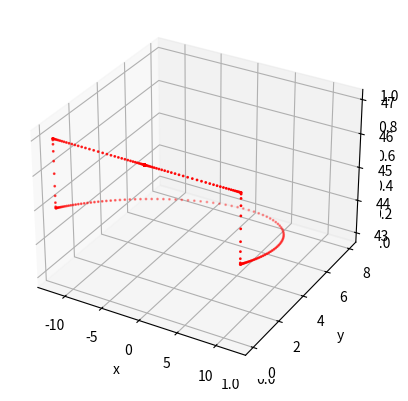

The matplotlib source for this figure:
import sympy as sp
from sympy import sin, cos, sqrt, Matrix, symbols, acos, atan, asin, N
sp.init_printing()

import scipy
from scipy import optimize

from mpl_toolkits import mplot3d

import numpy as np
import matplotlib.pyplot as plt
from mpl_toolkits.mplot3d import Axes3D

from math import pi

import time

def forward(r, d, l1, l2, l3, l4, l5, l6, l7, theta1, theta2, theta3):

    J8 = Matrix([((d/2) + l1*sin(theta1) - l2*cos((atan(((r*sin(theta3) - l4*cos(theta2)*cos(theta3))-(r*sin(theta3) - l1*cos(theta1)*cos(theta3)))/(((-d/2) - l4*sin(theta2))-((d/2) + l1*sin(theta1)))))+(acos((l3**2 - (sqrt((((d/2) + l1*sin(theta1))-((-d/2) - l4*sin(theta2)))**2 + ((r*sin(theta3) - l1*cos(theta1)*cos(theta3))-(r*sin(theta3) - l4*cos(theta2)*cos(theta3)))**2))**2 - l2**2)/(-2*(sqrt((((d/2) + l1*sin(theta1))-((-d/2) - l4*sin(theta2)))**2 + ((r*sin(theta3) - l1*cos(theta1)*cos(theta3))-(r*sin(theta3) - l4*cos(theta2)*cos(theta3)))**2))*l2))))), \
                 (r*sin(theta3) + (-l1*cos(theta1) - l2*sin((atan(((r*sin(theta3) - l4*cos(theta2)*cos(theta3))-(r*sin(theta3) - l1*cos(theta1)*cos(theta3)))/(((-d/2) - l4*sin(theta2))-((d/2) + l1*sin(theta1)))))+(acos((l3**2 - (sqrt((((d/2) + l1*sin(theta1))-((-d/2) - l4*sin(theta2)))**2 + ((r*sin(theta3) - l1*cos(theta1)*cos(theta3))-(r*sin(theta3) - l4*cos(theta2)*cos(theta3)))**2))**2 - l2**2)/(-2*(sqrt((((d/2) + l1*sin(theta1))-((-d/2) - l4*sin(theta2)))**2 + ((r*sin(theta3) - l1*cos(theta1)*cos(theta3))-(r*sin(theta3) - l4*cos(theta2)*cos(theta3)))**2))*l2)))))*cos(theta3)), \
                 (r*cos(theta3) - (-l1*cos(theta1) - l2*sin((atan(((r*sin(theta3) - l4*cos(theta2)*cos(theta3))-(r*sin(theta3) - l1*cos(theta1)*cos(theta3)))/(((-d/2) - l4*sin(theta2))-((d/2) + l1*sin(theta1)))))+(acos((l3**2 - (sqrt((((d/2) + l1*sin(theta1))-((-d/2) - l4*sin(theta2)))**2 + ((r*sin(theta3) - l1*cos(theta1)*cos(theta3))-(r*sin(theta3) - l4*cos(theta2)*cos(theta3)))**2))**2 - l2**2)/(-2*(sqrt((((d/2) + l1*sin(theta1))-((-d/2) - l4*sin(theta2)))**2 + ((r*sin(theta3) - l1*cos(theta1)*cos(theta3))-(r*sin(theta3) - l4*cos(theta2)*cos(theta3)))**2))*l2)))))*sin(theta3))]) + \
         l5*((1/(sqrt(((((d/2) + l1*sin(theta1) - l2*cos((atan(((r*sin(theta3) - l4*cos(theta2)*cos(theta3))-(r*sin(theta3) - l1*cos(theta1)*cos(theta3)))/(((-d/2) - l4*sin(theta2))-((d/2) + l1*sin(theta1)))))+(acos((l3**2 - (sqrt((((d/2) + l1*sin(theta1))-((-d/2) - l4*sin(theta2)))**2 + ((r*sin(theta3) - l1*cos(theta1)*cos(theta3))-(r*sin(theta3) - l4*cos(theta2)*cos(theta3)))**2))**2 - l2**2)/(-2*(sqrt((((d/2) + l1*sin(theta1))-((-d/2) - l4*sin(theta2)))**2 + ((r*sin(theta3) - l1*cos(theta1)*cos(theta3))-(r*sin(theta3) - l4*cos(theta2)*cos(theta3)))**2))*l2))))))-((d/2) + l1*sin(theta1)))**2 + \
         (((r*sin(theta3) + (-l1*cos(theta1) - l2*sin((atan(((r*sin(theta3) - l4*cos(theta2)*cos(theta3))-(r*sin(theta3) - l1*cos(theta1)*cos(theta3)))/(((-d/2) - l4*sin(theta2))-((d/2) + l1*sin(theta1)))))+(acos((l3**2 - (sqrt((((d/2) + l1*sin(theta1))-((-d/2) - l4*sin(theta2)))**2 + ((r*sin(theta3) - l1*cos(theta1)*cos(theta3))-(r*sin(theta3) - l4*cos(theta2)*cos(theta3)))**2))**2 - l2**2)/(-2*(sqrt((((d/2) + l1*sin(theta1))-((-d/2) - l4*sin(theta2)))**2 + ((r*sin(theta3) - l1*cos(theta1)*cos(theta3))-(r*sin(theta3) - l4*cos(theta2)*cos(theta3)))**2))*l2)))))*cos(theta3)))-(r*sin(theta3) - l1*cos(theta1)*cos(theta3)))**2 + \
         (((r*cos(theta3) - (-l1*cos(theta1) - l2*sin((atan(((r*sin(theta3) - l4*cos(theta2)*cos(theta3))-(r*sin(theta3) - l1*cos(theta1)*cos(theta3)))/(((-d/2) - l4*sin(theta2))-((d/2) + l1*sin(theta1)))))+(acos((l3**2 - (sqrt((((d/2) + l1*sin(theta1))-((-d/2) - l4*sin(theta2)))**2 + ((r*sin(theta3) - l1*cos(theta1)*cos(theta3))-(r*sin(theta3) - l4*cos(theta2)*cos(theta3)))**2))**2 - l2**2)/(-2*(sqrt((((d/2) + l1*sin(theta1))-((-d/2) - l4*sin(theta2)))**2 + ((r*sin(theta3) - l1*cos(theta1)*cos(theta3))-(r*sin(theta3) - l4*cos(theta2)*cos(theta3)))**2))*l2)))))*sin(theta3)))-(r*cos(theta3) + l1*cos(theta1)*sin(theta3)))**2))) * \
         (Matrix([((d/2) + l1*sin(theta1) - l2*cos((atan(((r*sin(theta3) - l4*cos(theta2)*cos(theta3))-(r*sin(theta3) - l1*cos(theta1)*cos(theta3)))/(((-d/2) - l4*sin(theta2))-((d/2) + l1*sin(theta1)))))+(acos((l3**2 - (sqrt((((d/2) + l1*sin(theta1))-((-d/2) - l4*sin(theta2)))**2 + ((r*sin(theta3) - l1*cos(theta1)*cos(theta3))-(r*sin(theta3) - l4*cos(theta2)*cos(theta3)))**2))**2 - l2**2)/(-2*(sqrt((((d/2) + l1*sin(theta1))-((-d/2) - l4*sin(theta2)))**2 + ((r*sin(theta3) - l1*cos(theta1)*cos(theta3))-(r*sin(theta3) - l4*cos(theta2)*cos(theta3)))**2))*l2))))), \
                 (r*sin(theta3) + (-l1*cos(theta1) - l2*sin((atan(((r*sin(theta3) - l4*cos(theta2)*cos(theta3))-(r*sin(theta3) - l1*cos(theta1)*cos(theta3)))/(((-d/2) - l4*sin(theta2))-((d/2) + l1*sin(theta1)))))+(acos((l3**2 - (sqrt((((d/2) + l1*sin(theta1))-((-d/2) - l4*sin(theta2)))**2 + ((r*sin(theta3) - l1*cos(theta1)*cos(theta3))-(r*sin(theta3) - l4*cos(theta2)*cos(theta3)))**2))**2 - l2**2)/(-2*(sqrt((((d/2) + l1*sin(theta1))-((-d/2) - l4*sin(theta2)))**2 + ((r*sin(theta3) - l1*cos(theta1)*cos(theta3))-(r*sin(theta3) - l4*cos(theta2)*cos(theta3)))**2))*l2)))))*cos(theta3)), \
                 (r*cos(theta3) - (-l1*cos(theta1) - l2*sin((atan(((r*sin(theta3) - l4*cos(theta2)*cos(theta3))-(r*sin(theta3) - l1*cos(theta1)*cos(theta3)))/(((-d/2) - l4*sin(theta2))-((d/2) + l1*sin(theta1)))))+(acos((l3**2 - (sqrt((((d/2) + l1*sin(theta1))-((-d/2) - l4*sin(theta2)))**2 + ((r*sin(theta3) - l1*cos(theta1)*cos(theta3))-(r*sin(theta3) - l4*cos(theta2)*cos(theta3)))**2))**2 - l2**2)/(-2*(sqrt((((d/2) + l1*sin(theta1))-((-d/2) - l4*sin(theta2)))**2 + ((r*sin(theta3) - l1*cos(theta1)*cos(theta3))-(r*sin(theta3) - l4*cos(theta2)*cos(theta3)))**2))*l2)))))*sin(theta3))]) - \
         Matrix([(d/2) + l1*sin(theta1), r*sin(theta3) - l1*cos(theta1)*cos(theta3), r*cos(theta3) + l1*cos(theta1)*sin(theta3)]))) + \
         (l6+l7)*((1/(sqrt(((((d/2) + l1*sin(theta1) - l2*cos((atan(((r*sin(theta3) - l4*cos(theta2)*cos(theta3))-(r*sin(theta3) - l1*cos(theta1)*cos(theta3)))/(((-d/2) - l4*sin(theta2))-((d/2) + l1*sin(theta1)))))+(acos((l3**2 - (sqrt((((d/2) + l1*sin(theta1))-((-d/2) - l4*sin(theta2)))**2 + ((r*sin(theta3) - l1*cos(theta1)*cos(theta3))-(r*sin(theta3) - l4*cos(theta2)*cos(theta3)))**2))**2 - l2**2)/(-2*(sqrt((((d/2) + l1*sin(theta1))-((-d/2) - l4*sin(theta2)))**2 + ((r*sin(theta3) - l1*cos(theta1)*cos(theta3))-(r*sin(theta3) - l4*cos(theta2)*cos(theta3)))**2))*l2))))))-((-d/2) - l4*sin(theta2)))**2 + \
         (((r*sin(theta3) + (-l1*cos(theta1) - l2*sin((atan(((r*sin(theta3) - l4*cos(theta2)*cos(theta3))-(r*sin(theta3) - l1*cos(theta1)*cos(theta3)))/(((-d/2) - l4*sin(theta2))-((d/2) + l1*sin(theta1)))))+(acos((l3**2 - (sqrt((((d/2) + l1*sin(theta1))-((-d/2) - l4*sin(theta2)))**2 + ((r*sin(theta3) - l1*cos(theta1)*cos(theta3))-(r*sin(theta3) - l4*cos(theta2)*cos(theta3)))**2))**2 - l2**2)/(-2*(sqrt((((d/2) + l1*sin(theta1))-((-d/2) - l4*sin(theta2)))**2 + ((r*sin(theta3) - l1*cos(theta1)*cos(theta3))-(r*sin(theta3) - l4*cos(theta2)*cos(theta3)))**2))*l2)))))*cos(theta3)))-(r*sin(theta3) - l4*cos(theta2)*cos(theta3)))**2 + \
         (((r*cos(theta3) - (-l1*cos(theta1) - l2*sin((atan(((r*sin(theta3) - l4*cos(theta2)*cos(theta3))-(r*sin(theta3) - l1*cos(theta1)*cos(theta3)))/(((-d/2) - l4*sin(theta2))-((d/2) + l1*sin(theta1)))))+(acos((l3**2 - (sqrt((((d/2) + l1*sin(theta1))-((-d/2) - l4*sin(theta2)))**2 + ((r*sin(theta3) - l1*cos(theta1)*cos(theta3))-(r*sin(theta3) - l4*cos(theta2)*cos(theta3)))**2))**2 - l2**2)/(-2*(sqrt((((d/2) + l1*sin(theta1))-((-d/2) - l4*sin(theta2)))**2 + ((r*sin(theta3) - l1*cos(theta1)*cos(theta3))-(r*sin(theta3) - l4*cos(theta2)*cos(theta3)))**2))*l2)))))*sin(theta3)))-(r*cos(theta3) + l4*cos(theta2)*sin(theta3)))**2))) * \
         ((Matrix([((d/2) + l1*sin(theta1) - l2*cos((atan(((r*sin(theta3) - l4*cos(theta2)*cos(theta3))-(r*sin(theta3) - l1*cos(theta1)*cos(theta3)))/(((-d/2) - l4*sin(theta2))-((d/2) + l1*sin(theta1)))))+(acos((l3**2 - (sqrt((((d/2) + l1*sin(theta1))-((-d/2) - l4*sin(theta2)))**2 + ((r*sin(theta3) - l1*cos(theta1)*cos(theta3))-(r*sin(theta3) - l4*cos(theta2)*cos(theta3)))**2))**2 - l2**2)/(-2*(sqrt((((d/2) + l1*sin(theta1))-((-d/2) - l4*sin(theta2)))**2 + ((r*sin(theta3) - l1*cos(theta1)*cos(theta3))-(r*sin(theta3) - l4*cos(theta2)*cos(theta3)))**2))*l2))))), \
                 (r*sin(theta3) + (-l1*cos(theta1) - l2*sin((atan(((r*sin(theta3) - l4*cos(theta2)*cos(theta3))-(r*sin(theta3) - l1*cos(theta1)*cos(theta3)))/(((-d/2) - l4*sin(theta2))-((d/2) + l1*sin(theta1)))))+(acos((l3**2 - (sqrt((((d/2) + l1*sin(theta1))-((-d/2) - l4*sin(theta2)))**2 + ((r*sin(theta3) - l1*cos(theta1)*cos(theta3))-(r*sin(theta3) - l4*cos(theta2)*cos(theta3)))**2))**2 - l2**2)/(-2*(sqrt((((d/2) + l1*sin(theta1))-((-d/2) - l4*sin(theta2)))**2 + ((r*sin(theta3) - l1*cos(theta1)*cos(theta3))-(r*sin(theta3) - l4*cos(theta2)*cos(theta3)))**2))*l2)))))*cos(theta3)), \
                 (r*cos(theta3) - (-l1*cos(theta1) - l2*sin((atan(((r*sin(theta3) - l4*cos(theta2)*cos(theta3))-(r*sin(theta3) - l1*cos(theta1)*cos(theta3)))/(((-d/2) - l4*sin(theta2))-((d/2) + l1*sin(theta1)))))+(acos((l3**2 - (sqrt((((d/2) + l1*sin(theta1))-((-d/2) - l4*sin(theta2)))**2 + ((r*sin(theta3) - l1*cos(theta1)*cos(theta3))-(r*sin(theta3) - l4*cos(theta2)*cos(theta3)))**2))**2 - l2**2)/(-2*(sqrt((((d/2) + l1*sin(theta1))-((-d/2) - l4*sin(theta2)))**2 + ((r*sin(theta3) - l1*cos(theta1)*cos(theta3))-(r*sin(theta3) - l4*cos(theta2)*cos(theta3)))**2))*l2)))))*sin(theta3))])) - \
         (Matrix([(-d/2) - l4*sin(theta2), r*sin(theta3) - l4*cos(theta2)*cos(theta3), r*cos(theta3) + l4*cos(theta2)*sin(theta3)]))))
    
    #return [N(J8[0]), N(J8[1]), N(J8[2])]
    return [N(J8[0]), N(J8[2]), -N(J8[1])]

def inverse_init(r, d, l1, l2, l3, l4, l5, l6, l7):
    init = (0.3, 1.2, 0)
    (theta1, theta2, theta3) = symbols('theta1, theta2, theta3', real=True)
    expr = sp.utilities.lambdify([theta1, theta2, theta3], forward(r, d, l1, l2, l3, l4, l5, l6, l7, theta1, theta2, theta3))

    return (init, expr)

def inverse(x, y, z, init, expr): 
    def norm(params):
        theta1, theta2, theta3 = params
        sol = expr(theta1, theta2, theta3)
        return ((sol[0]-x)**2 + (sol[1]-y)**2 + (sol[2]-z)**2)
    
    inv = scipy.optimize.minimize(norm, init, bounds=((0, pi),(0, pi),(-pi/2, pi/2)), tol=0.0001)
    angles = inv.get('x')
    return [angles[0], angles[1], angles[2]]

def generate_trajectory(step_length, step_radius, step_height, small_step_height, z_offset, ellipse_num, straight_num, step_num, left):
    traj = []

    # Generate left trajectory: Swing, Shift, Stop, Shift
    if (left):
        # Swing 
        traj += generate_small_step(small_step_height, -step_length, 0.0, z_offset, step_num)
        traj += generate_ellipse(step_length, step_radius, step_height, 0.0, 0.0, z_offset + small_step_height, ellipse_num)[::-1]
        traj += generate_small_step(small_step_height, step_length, 0.0, z_offset, step_num)[::-1]

        # Shift Back
        traj += generate_straight_path(step_length, 0.0, 0.0, z_offset, straight_num)[::-1]

        # Stop
        traj += generate_stop(0.0, 0.0, z_offset, ellipse_num + step_num*2)

        # Shift Back
        traj += (generate_straight_path(step_length, -step_length, 0.0, z_offset, straight_num))[::-1]


    # Generate right trajectory: Stop, Shift, Swing, Shift
    else:   
        # Stop 
        traj += generate_stop(0.0, 0.0, z_offset, ellipse_num + step_num*2)

        # Shift Back 
        traj += (generate_straight_path(step_length, -step_length, 0.0, z_offset, straight_num))[::-1]

        # Swing 
        traj += generate_small_step(small_step_height, -step_length, 0.0, z_offset, step_num)
        traj += generate_ellipse(step_length, step_radius, step_height, 0.0, 0.0, z_offset + small_step_height, ellipse_num)[::-1]
        traj += generate_small_step(small_step_height, step_length, 0.0, z_offset, step_num)[::-1]

        # Shift Back 
        traj += generate_straight_path(step_length, 0.0, 0.0, z_offset, straight_num)[::-1]


    return traj


def generate_straight_path(step_length, x_offset, y_offset, z_offset, num_p):
    traj = []

    for i in range(num_p):
        traj.append([trapezoidal_function(i, num_p, step_length) + x_offset, y_offset, z_offset])

    return traj

def generate_small_step(small_step_height, x_offset, y_offset, z_offset, num_p):
    traj = []

    for i in range(num_p):
        traj.append([x_offset, y_offset, trapezoidal_function(i, num_p, small_step_height) + z_offset])

    return traj

def generate_ellipse(step_length, step_radius, step_height, x_offset, y_offset, z_offset, num_p):
    a = step_radius  
    b = step_length  
    c = step_height  

    v = np.arctan(c/a)

    traj = []

    for i in range(num_p):

        x_0 = b*np.cos(trapezoidal_function(i, num_p, pi))
        y_0 = np.sqrt(a**2+c**2)*np.sin(trapezoidal_function(i, num_p, pi))
        
        x = x_0
        y = y_0*np.cos(v) 
        z = y_0*np.sin(v)
        
        traj.append([x + x_offset, y + y_offset, z + z_offset])

    return traj


def generate_stop(x_offset, y_offset, z_offset, num_p):
    traj = []

    for i in range(num_p):
        traj.append([x_offset, y_offset, z_offset])

    return traj

def trapezoidal_function(curr_time, total_time, max_pos):

    half = total_time/2;

    if (curr_time <= half):
        curr_pos = (max_pos/2)/half**2 * curr_time**2;
    else:
        curr_pos = -(max_pos/2)/half**2 * (curr_time - total_time)**2 + max_pos;

    return curr_pos

def main (args=None):

    start = time.time()

    # XYZ Trajectory 

    # step_length, step_radius, step_height, small_step_height, z_offset, ellipse_num, straight_num, step_num, left
    foot_pos_L = np.array(generate_trajectory(12, 8, 2, 2, -47, 100, 40, 10, 1))
    foot_pos_L[:,2] = -foot_pos_L[:,2]

    foot_pos_R = np.array(generate_trajectory(12, 8, 2, 2, -47, 100, 40, 10, 0))
    foot_pos_R[:,2] = -foot_pos_R[:,2]

    file = open("foot_positions.txt", "w+")

    for i in range(len(foot_pos_L)):
        file.write("{} {} {} {} {} {}\n".format(foot_pos_L[i][0], foot_pos_L[i][1], foot_pos_L[i][2], 
                                                foot_pos_R[i][0], foot_pos_R[i][1], foot_pos_R[i][2]))

    file.close()

    # Inverse kinematics lengths
    r = 10.349
    d = 7.833
    l1 = 6.697
    l2 = 9.512
    l3 = 17.007
    l4 = 6.697
    l5 = 23.5
    l6 = 5
    l7 = 11 - 1.5875

    angle_positions = []

    (init, expr) = inverse_init(r, d, l1, l2, l3, l4, l5, l6, l7)

    # Initialize the inverse kinematics 
    inverse_init(r, d, l1, l2, l3, l4, l5, l6, l7)

    # Solve the inverse kinematics 
    for i in range(len(foot_pos_L)):
        temp = inverse(foot_pos_L[i][0], foot_pos_L[i][1], foot_pos_L[i][2], init, expr) 
        temp += inverse(foot_pos_R[i][0], foot_pos_R[i][1], foot_pos_R[i][2], init, expr)
        angle_positions.append(temp)

    # Write the angle positions to a file
    file = open("angle_positions.txt", "w+")

    for angle_waypoint in angle_positions:
        file.write("{} {} {} {} {} {}\n".format(angle_waypoint[0], angle_waypoint[1], angle_waypoint[2], angle_waypoint[3], angle_waypoint[4], angle_waypoint[5]))

    file.close()

    end = time.time()
    print("Time: {} seconds".format(end - start))

    fig = plt.figure()
    ax = plt.axes(projection='3d')

    xdata = foot_pos_L[:,0]
    ydata = foot_pos_L[:,1]
    zdata = foot_pos_L[:,2]

    ax = plt.axes(projection='3d')
    ax.scatter3D(xdata, ydata, zdata, s=1, c='r')
    
    # for i in range(len(foot_positions)): 
    #     ax.text(foot_positions[i,0],foot_positions[i,1],foot_positions[i,2],  '%s' % (str(i)), size=5, zorder=1, color='k')     

    ax.set_xlabel('x')
    ax.set_ylabel('y')
    ax.set_zlabel('z')    

    plt.draw() 
    plt.show()


if __name__ == '__main__':
    main()

    # solved_foot_positions = []

    # for a in angle_positions: 
    #     solved_foot_positions.append(forward(r, d, l1, l2, l3, l4, l5, l6, l7, a[0], a[1], a[2]))
       
    # solved_foot_positions = np.array(solved_foot_positions)

    # sxdata = solved_foot_positions[:,0]
    # sydata = solved_foot_positions[:,1]
    # szdata = solved_foot_positions[:,2]

    # szdata = [44.8575543624952, 44.8480304475910, 44.8193913436149, 44.6400004982037, 44.3600012305515, 44.0000000804490, 43.6400008515075, 43.3599995313883, 43.1600000390139, 43.0400000251105, 42.9949734914138, 42.9798938709054, 42.9547613531377, 42.9195766313608, 42.8743415111451, 42.8190597429571, 42.7537364030147, 42.6783870411062, 42.5930257264995, 42.4976769343805, 42.3923736382272, 42.2771646277674, 42.1521088794222, 42.0172845991439, 41.8727900267977, 41.7187457855786, 41.5552987617825, 41.3826258847637, 41.2009371073649, 41.0104829888811, 40.8115508916665, 40.6044755648476, 40.3896456603660, 40.1674989736608, 39.9385319615883, 39.7033042786425, 39.4624415927784, 39.2166402956166, 38.9666726074835, 38.7133855676299, 38.4577095026616, 38.2006572137658, 37.9433328940093, 37.6869200069383, 37.4326980550204, 37.1820331007773, 36.9363825072684, 36.6972899541678, 36.4663845811978, 36.2453777214042, 36.0360568107744, 35.8402748532813, 35.6599600460182, 35.4970813591408, 35.3536554971696, 35.2317261712621, 35.1333510599329, 35.0605875226650, 35.0154720910300, 35.0000006491564, 35.0154723861842, 35.0605876967563, 35.1333507946282, 35.2317259330946, 35.3536560077302, 35.4970824136034, 35.6599608713734, 35.8402760034388, 36.0360559726836, 36.2453766314856, 36.4663842444931, 36.6972900174853, 36.9363827135183, 37.1820331269263, 37.4326977586997, 37.6869201962325, 37.9433331181045, 38.2006588514682, 38.4577098630881, 38.7133857571648, 38.9666727407301, 39.2166410297823, 39.4624419541596, 39.7033050656156, 39.9385322338842, 40.1674998648835, 40.3896467599631, 40.6044762736423, 40.8115493505284, 41.0104811663002, 41.2009358345868, 41.3826241395322, 41.5552975815559, 41.7187453419508, 41.8727901697799, 42.0172836085480, 42.1521087608519, 42.2771641684934, 42.3923734710242, 42.4976758966467, 42.5930253897972, 42.6783876609868, 42.7537381001745, 42.8190597484666, 42.8743415143116, 42.9195766302708, 42.9547613461282, 42.9798938580881, 42.9949734746166, 43.0000000197307, 43.0400000083810, 43.1599999513550, 43.3599997298911, 43.6400000476627, 44.0000000353026, 44.3600000323396, 44.6400000309984, 44.8400000282204, 44.9600000266682, 45.0000000262599, 45.0000000289111, 45.0000000354987, 45.0000000417357, 45.0000000430784, 45.0000001163308, 44.9999998995230, 45.0000000599780, 45.0000000489601, 45.0000002902847, 45.0000001447365, 44.9999997933293, 45.0000000476019, 45.0000005276073, 45.0000000474179, 45.0000000310141, 45.0000000448836, 45.0000000931165, 44.9999994996353, 44.9999999954785, 45.0000000373362, 45.0000000373362, 45.0000000373362, 45.0000000373362, 45.0000000373362, 45.0000000373362, 45.0000000373362, 45.0000000373362, 45.0000000373362, 45.0000000373362, 45.0000000373362, 45.0000000373362, 45.0000000373362, 45.0000000373362, 45.0000000373362, 45.0000000373362, 45.0000000373362, 45.0000000373362, 45.0000000373362, 45.0000000373362, 45.0000000373362, 45.0000000373362, 45.0000000373362, 45.0000000373362, 45.0000000373362, 45.0000000373362, 45.0000000373362, 45.0000000373362, 45.0000000373362, 45.0000000373362, 45.0000000373362, 45.0000000373362, 45.0000000373362, 45.0000000373362, 45.0000000373362, 45.0000000373362, 45.0000000373362, 45.0000000373362, 45.0000000373362, 45.0000000373362, 45.0000000373362, 45.0000000373362, 45.0000000373362, 45.0000000373362, 45.0000000373362, 45.0000000373362, 45.0000000373362, 45.0000000373362, 45.0000000373362, 45.0000000373362, 45.0000000373362, 45.0000000373362, 45.0000000373362, 45.0000000373362, 45.0000000373362, 45.0000000373362, 45.0000000373362, 45.0000000373362, 45.0000000373362, 45.0000000373362, 45.0000000373362, 45.0000000373362, 45.0000000373362, 45.0000000373362, 45.0000000373362, 45.0000000373362, 45.0000000373362, 45.0000000373362, 45.0000000373362, 45.0000000373362, 45.0000000373362, 45.0000000373362, 45.0000000373362, 45.0000000373362, 45.0000000373362, 45.0000000373362, 45.0000000373362, 45.0000000373362, 45.0000000373362, 45.0000000373362, 45.0000000373362, 45.0000000373362, 45.0000000373362, 45.0000000373362, 45.0000000373362, 45.0000000373362, 45.0000000373362, 45.0000000373362, 45.0000000373362, 45.0000000373362, 45.0000000373362, 45.0000000373362, 45.0000000373362, 45.0000000373362, 45.0000000373362, 45.0000000373362, 45.0000000373362, 45.0000000373362, 45.0000000373362, 45.0000000373362, 45.0000000373362, 44.9999999879907, 45.0000001278943, 44.9999998908988, 45.0000000747562, 45.0000003349952, 45.0000002293079, 44.9999998932789, 45.0000002004878, 45.0000000590394, 45.0000000496595, 45.0000000722253, 45.0000000542742, 45.0000000154149, 45.0000006319175, 45.0000000402311, 45.0000000389598, 45.0000000377782, 44.9762336964531, 44.8872433793323, 44.8575543624952]

    # ax.scatter3D(sxdata, sydata, szdata, s=1, c='b')
